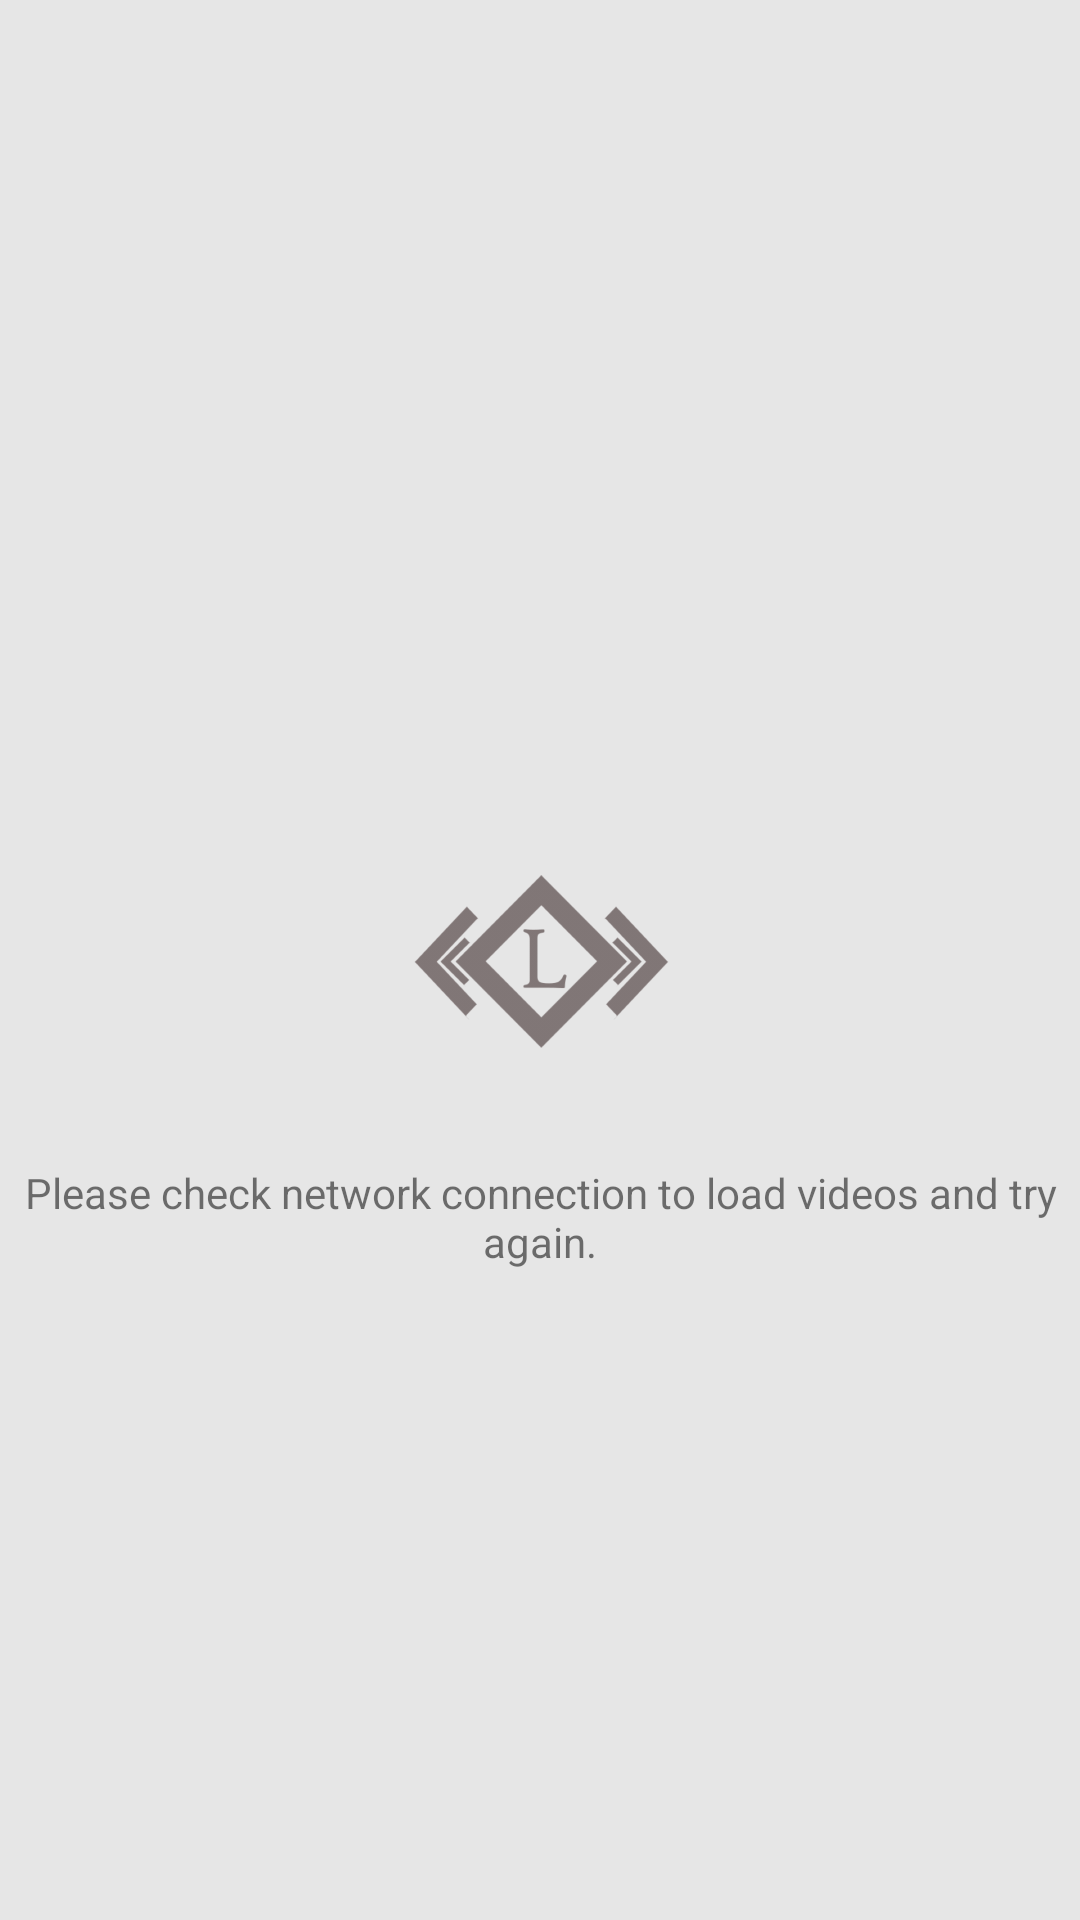

Android layout source for this screen:
<!-- AndroidManifest.xml: application theme LearnuxMVVM -->
<!-- res/layout/fragment_videos.xml -->
<androidx.constraintlayout.widget.ConstraintLayout
    xmlns:android="http://schemas.android.com/apk/res/android"
    xmlns:app="http://schemas.android.com/apk/res-auto"
    android:layout_width="match_parent"
    android:layout_height="match_parent"
    app:layout_behavior="@string/appbar_scrolling_view_behavior"
    android:background="@color/activity_background">

    <ProgressBar
        android:id="@+id/fragment_videos_progressbar"
        android:layout_width="95dp"
        android:layout_height="95dp"
        android:outlineAmbientShadowColor="@color/colorPrimary"
        android:outlineSpotShadowColor="@color/colorPrimary"
        android:visibility="gone"
        app:layout_constraintBottom_toBottomOf="parent"
        app:layout_constraintEnd_toEndOf="parent"
        app:layout_constraintStart_toStartOf="parent"
        app:layout_constraintTop_toTopOf="parent" />

    <ImageView
        android:id="@+id/fragment_videos_imageview_empty_list"
        android:layout_width="120dp"
        android:layout_height="120dp"
        android:layout_centerInParent="true"
        android:layout_marginStart="8dp"
        android:layout_marginEnd="8dp"
        app:layout_constraintBottom_toBottomOf="parent"
        app:layout_constraintEnd_toEndOf="parent"
        app:layout_constraintStart_toStartOf="parent"
        app:layout_constraintTop_toTopOf="parent"
        app:srcCompat="@drawable/ic_empty_list" />

    <TextView
        android:id="@+id/fragment_videos_textview_empty_list"
        android:layout_width="wrap_content"
        android:layout_height="wrap_content"
        android:layout_below="@id/fragment_videos_imageview_empty_list"
        android:layout_centerHorizontal="true"
        android:layout_marginTop="8dp"
        android:text="@string/dialog_message_no_connection"
        android:textAlignment="center"
        app:layout_constraintBottom_toBottomOf="parent"
        app:layout_constraintEnd_toEndOf="parent"
        app:layout_constraintHorizontal_bias="0.0"
        app:layout_constraintStart_toStartOf="parent"
        app:layout_constraintTop_toBottomOf="@+id/fragment_videos_imageview_empty_list"
        app:layout_constraintVertical_bias="0.0" />

    <androidx.recyclerview.widget.RecyclerView
        android:id="@+id/fragment_videos_recyclerview"
        android:layout_width="match_parent"
        android:layout_height="0dp"
        app:layout_constraintBottom_toBottomOf="parent"
        app:layout_constraintTop_toTopOf="@+id/frag_video_container" />

    <FrameLayout
        android:id="@+id/frag_video_container"
        android:layout_width="match_parent"
        android:layout_height="match_parent"/>

</androidx.constraintlayout.widget.ConstraintLayout>
<!-- resources referenced by this layout -->
<resources>
  <color name="activity_background">#e6e6e6</color>
  <color name="colorPrimary">#d90000</color>
  <!-- drawable ic_empty_list: png bitmap (drawable-v24, 200493 bytes) -->
  <string name="dialog_message_no_connection">"Please check network connection to load videos and try again.</string>
  <style name="LearnuxMVVM" parent="Theme.AppCompat.Light.NoActionBar">
          
          <item name="colorPrimary">@color/colorPrimary</item>
          <item name="colorPrimaryDark">@color/colorPrimary</item>
          <item name="colorAccent">@color/white</item>
      </style>
  <color name="white">#FFFFFFFF</color>
</resources>
